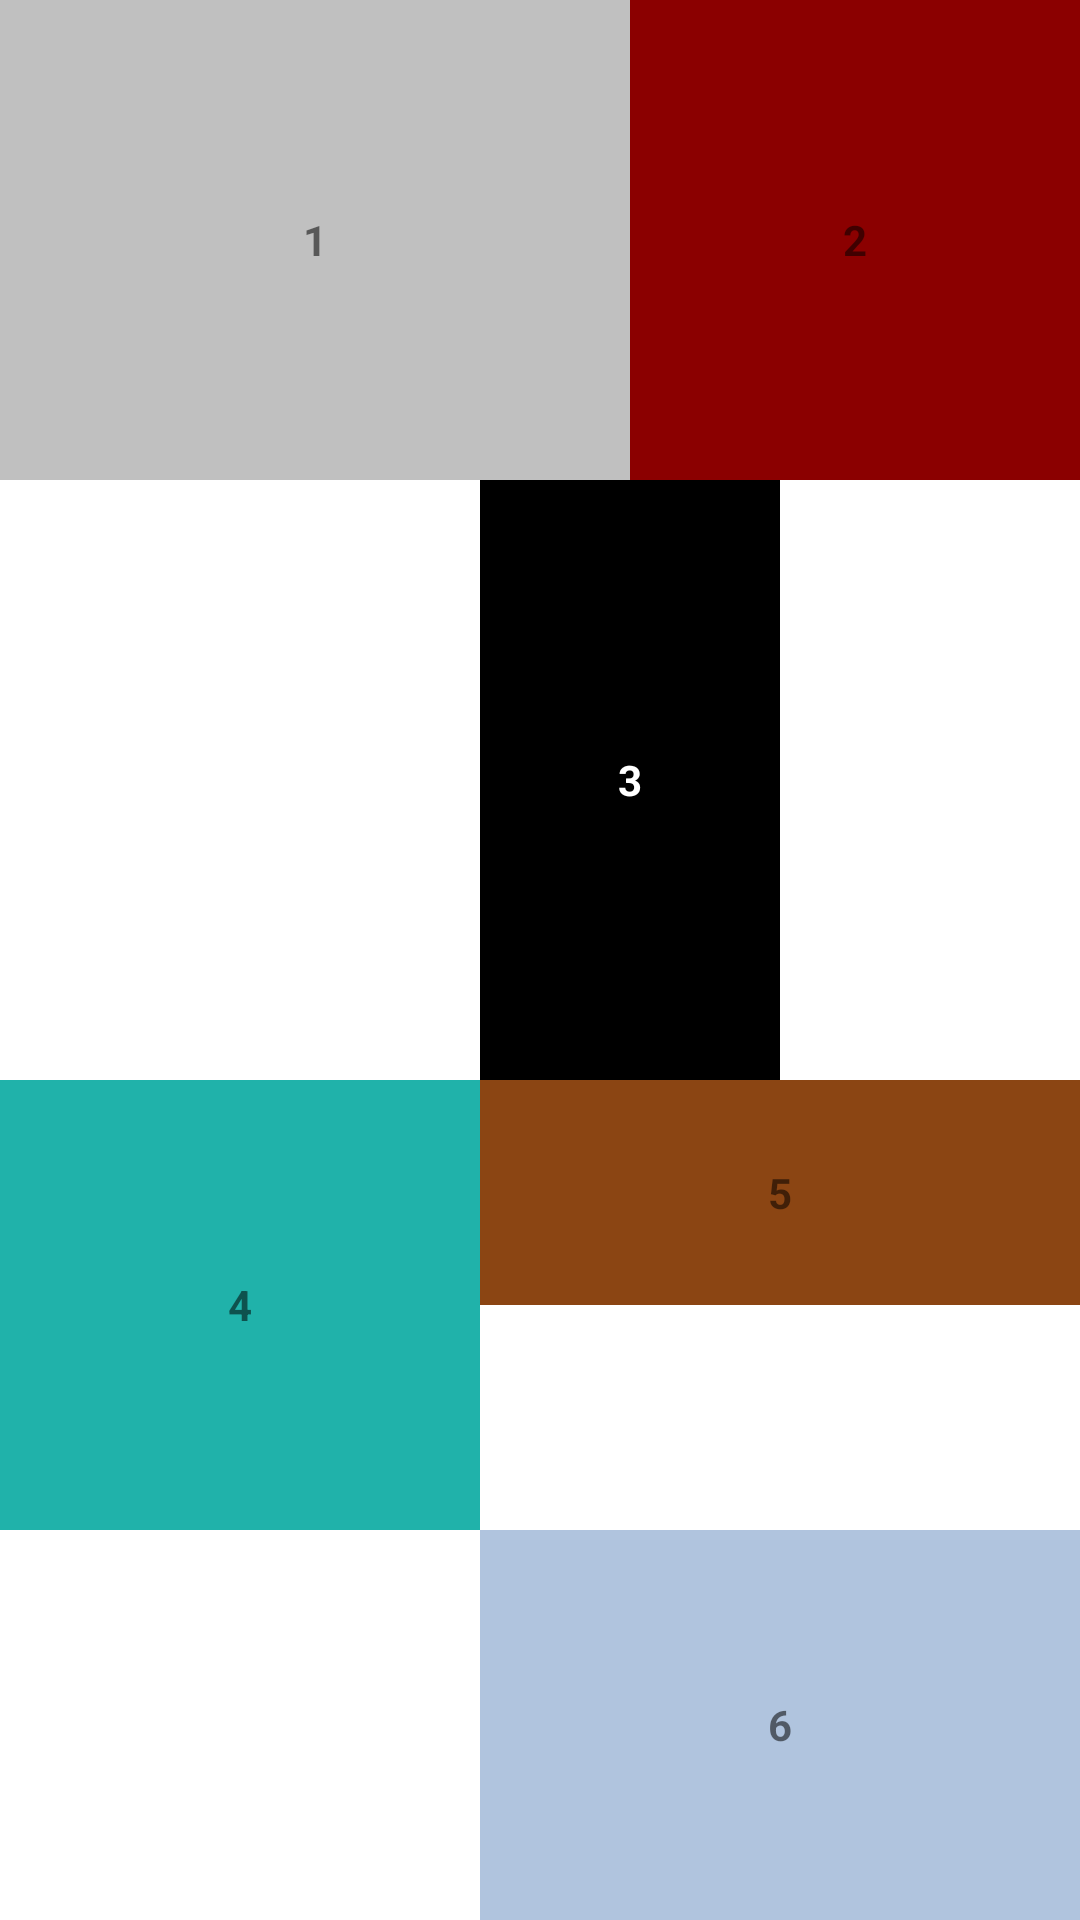

Here is an Android app screen rendered from its layout file. Give the layout XML and the strings, colors and styles it references.
<!-- AndroidManifest.xml: application theme Theme.RelativeEx1 -->
<!-- res/layout/activity_main.xml -->
<?xml version="1.0" encoding="utf-8"?>
<RelativeLayout
    android:layout_width="match_parent"
    android:layout_height="match_parent"
    xmlns:android="http://schemas.android.com/apk/res/android">

    <TextView
        android:id="@+id/text1"
        android:layout_width="210dp"
        android:layout_height="160dp"
        android:background="#c0c0c0"
        android:gravity="center"


        android:text="1"
        android:textStyle="bold" />

    <TextView
        android:id="@+id/text2"
        android:layout_width="210dp"
        android:layout_height="160dp"
        android:layout_toRightOf="@+id/text1"
        android:background="#8b0000"
        android:gravity="center"

        android:text="2"
        android:textStyle="bold" />

    <TextView
        android:id="@+id/text3"
        android:layout_width="100dp"
        android:layout_height="200dp"
        android:layout_below="@+id/text1"
        android:layout_marginLeft="160dp"
        android:background="#000000"
        android:gravity="center"
        android:text="3"

        android:textColor="@color/white"
        android:textStyle="bold" />

    <TextView
        android:id="@+id/text4"
        android:layout_width="160dp"
        android:layout_height="150dp"
        android:layout_alignParentLeft="true"
        android:layout_below="@+id/text3"
        android:background="#20b2aa"
        android:gravity="center"


        android:text="4"
        android:textStyle="bold" />

    <TextView
        android:id="@+id/text5"
        android:layout_width="160dp"
        android:layout_height="75dp"
        android:layout_below="@id/text3"
        android:layout_alignParentRight="true"
        android:layout_toRightOf="@+id/text4"
        android:background="#8b4513"
        android:gravity="center"


        android:text="5"
        android:textStyle="bold" />

    <TextView
        android:id="@+id/text6"
        android:layout_width="160dp"
        android:layout_height="match_parent"
        android:layout_below="@+id/text4"
        android:background="#b0c4de"
        android:layout_alignParentRight="true"
        android:layout_toRightOf="@id/text4"
        android:gravity="center"


        android:text="6"
        android:textStyle="bold" />

</RelativeLayout>
<!-- resources referenced by this layout -->
<resources>
  <style name="Theme.RelativeEx1" parent="Theme.MaterialComponents.DayNight.DarkActionBar">
          
          <item name="colorPrimary">@color/purple_500</item>
          <item name="colorPrimaryVariant">@color/purple_700</item>
          <item name="colorOnPrimary">@color/white</item>
          
          <item name="colorSecondary">@color/teal_200</item>
          <item name="colorSecondaryVariant">@color/teal_700</item>
          <item name="colorOnSecondary">@color/black</item>
          
          <item name="android:statusBarColor" tools:targetApi="l">?attr/colorPrimaryVariant</item>
          
      </style>
  <!-- not gathered from this repository: default colours our renderer supplied (Android Studio template values) -->
  <color name="purple_500">#FF6200EE</color>
  <color name="purple_700">#FF3700B3</color>
  <color name="teal_200">#FF03DAC5</color>
  <color name="teal_700">#FF018786</color>
  <color name="black">#FF000000</color>
  <color name="white">#FFFFFFFF</color>
</resources>
